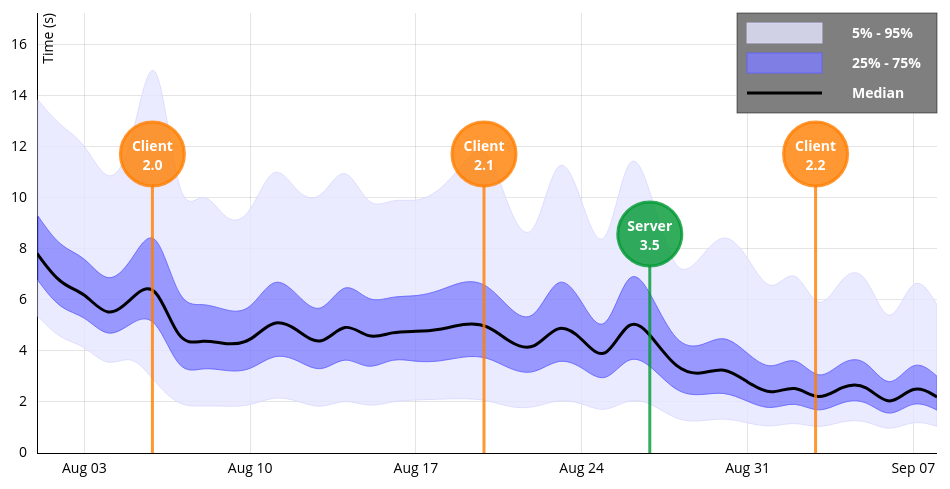
D3 v3 page, settled after 360 driven frames (6 s of simulated time); the page loaded 2 data file(s).


// ── app.js
function addAxesAndLegend (svg, xAxis, yAxis, margin, chartWidth, chartHeight) {
  var legendWidth  = 200,
      legendHeight = 100;

  // clipping to make sure nothing appears behind legend
  svg.append('clipPath')
    .attr('id', 'axes-clip')
    .append('polygon')
      .attr('points', (-margin.left)                 + ',' + (-margin.top)                 + ' ' +
                      (chartWidth - legendWidth - 1) + ',' + (-margin.top)                 + ' ' +
                      (chartWidth - legendWidth - 1) + ',' + legendHeight                  + ' ' +
                      (chartWidth + margin.right)    + ',' + legendHeight                  + ' ' +
                      (chartWidth + margin.right)    + ',' + (chartHeight + margin.bottom) + ' ' +
                      (-margin.left)                 + ',' + (chartHeight + margin.bottom));

  var axes = svg.append('g')
    .attr('clip-path', 'url(#axes-clip)');

  axes.append('g')
    .attr('class', 'x axis')
    .attr('transform', 'translate(0,' + chartHeight + ')')
    .call(xAxis);

  axes.append('g')
    .attr('class', 'y axis')
    .call(yAxis)
    .append('text')
      .attr('transform', 'rotate(-90)')
      .attr('y', 6)
      .attr('dy', '.71em')
      .style('text-anchor', 'end')
      .text('Time (s)');

  var legend = svg.append('g')
    .attr('class', 'legend')
    .attr('transform', 'translate(' + (chartWidth - legendWidth) + ', 0)');

  legend.append('rect')
    .attr('class', 'legend-bg')
    .attr('width',  legendWidth)
    .attr('height', legendHeight);

  legend.append('rect')
    .attr('class', 'outer')
    .attr('width',  75)
    .attr('height', 20)
    .attr('x', 10)
    .attr('y', 10);

  legend.append('text')
    .attr('x', 115)
    .attr('y', 25)
    .text('5% - 95%');

  legend.append('rect')
    .attr('class', 'inner')
    .attr('width',  75)
    .attr('height', 20)
    .attr('x', 10)
    .attr('y', 40);

  legend.append('text')
    .attr('x', 115)
    .attr('y', 55)
    .text('25% - 75%');

  legend.append('path')
    .attr('class', 'median-line')
    .attr('d', 'M10,80L85,80');

  legend.append('text')
    .attr('x', 115)
    .attr('y', 85)
    .text('Median');
}

function drawPaths (svg, data, x, y) {
  var upperOuterArea = d3.svg.area()
    .interpolate('basis')
    .x (function (d) { return x(d.date) || 1; })
    .y0(function (d) { return y(d.pct95); })
    .y1(function (d) { return y(d.pct75); });

  var upperInnerArea = d3.svg.area()
    .interpolate('basis')
    .x (function (d) { return x(d.date) || 1; })
    .y0(function (d) { return y(d.pct75); })
    .y1(function (d) { return y(d.pct50); });

  var medianLine = d3.svg.line()
    .interpolate('basis')
    .x(function (d) { return x(d.date); })
    .y(function (d) { return y(d.pct50); });

  var lowerInnerArea = d3.svg.area()
    .interpolate('basis')
    .x (function (d) { return x(d.date) || 1; })
    .y0(function (d) { return y(d.pct50); })
    .y1(function (d) { return y(d.pct25); });

  var lowerOuterArea = d3.svg.area()
    .interpolate('basis')
    .x (function (d) { return x(d.date) || 1; })
    .y0(function (d) { return y(d.pct25); })
    .y1(function (d) { return y(d.pct05); });

  svg.datum(data);

  svg.append('path')
    .attr('class', 'area upper outer')
    .attr('d', upperOuterArea)
    .attr('clip-path', 'url(#rect-clip)');

  svg.append('path')
    .attr('class', 'area lower outer')
    .attr('d', lowerOuterArea)
    .attr('clip-path', 'url(#rect-clip)');

  svg.append('path')
    .attr('class', 'area upper inner')
    .attr('d', upperInnerArea)
    .attr('clip-path', 'url(#rect-clip)');

  svg.append('path')
    .attr('class', 'area lower inner')
    .attr('d', lowerInnerArea)
    .attr('clip-path', 'url(#rect-clip)');

  svg.append('path')
    .attr('class', 'median-line')
    .attr('d', medianLine)
    .attr('clip-path', 'url(#rect-clip)');
}

function addMarker (marker, svg, chartHeight, x) {
  var radius = 32,
      xPos = x(marker.date) - radius - 3,
      yPosStart = chartHeight - radius - 3,
      yPosEnd = (marker.type === 'Client' ? 80 : 160) + radius - 3;

  var markerG = svg.append('g')
    .attr('class', 'marker '+marker.type.toLowerCase())
    .attr('transform', 'translate(' + xPos + ', ' + yPosStart + ')')
    .attr('opacity', 0);

  markerG.transition()
    .duration(1000)
    .attr('transform', 'translate(' + xPos + ', ' + yPosEnd + ')')
    .attr('opacity', 1);

  markerG.append('path')
    .attr('d', 'M' + radius + ',' + (chartHeight-yPosStart) + 'L' + radius + ',' + (chartHeight-yPosStart))
    .transition()
      .duration(1000)
      .attr('d', 'M' + radius + ',' + (chartHeight-yPosEnd) + 'L' + radius + ',' + (radius*2));

  markerG.append('circle')
    .attr('class', 'marker-bg')
    .attr('cx', radius)
    .attr('cy', radius)
    .attr('r', radius);

  markerG.append('text')
    .attr('x', radius)
    .attr('y', radius*0.9)
    .text(marker.type);

  markerG.append('text')
    .attr('x', radius)
    .attr('y', radius*1.5)
    .text(marker.version);
}

function startTransitions (svg, chartWidth, chartHeight, rectClip, markers, x) {
  rectClip.transition()
    .duration(1000*markers.length)
    .attr('width', chartWidth);

  markers.forEach(function (marker, i) {
    setTimeout(function () {
      addMarker(marker, svg, chartHeight, x);
    }, 1000 + 500*i);
  });
}

function makeChart (data, markers) {
  var svgWidth  = 960,
      svgHeight = 500,
      margin = { top: 20, right: 20, bottom: 40, left: 40 },
      chartWidth  = svgWidth  - margin.left - margin.right,
      chartHeight = svgHeight - margin.top  - margin.bottom;

  var x = d3.time.scale().range([0, chartWidth])
            .domain(d3.extent(data, function (d) { return d.date; })),
      y = d3.scale.linear().range([chartHeight, 0])
            .domain([0, d3.max(data, function (d) { return d.pct95; })]);

  var xAxis = d3.svg.axis().scale(x).orient('bottom')
                .innerTickSize(-chartHeight).outerTickSize(0).tickPadding(10),
      yAxis = d3.svg.axis().scale(y).orient('left')
                .innerTickSize(-chartWidth).outerTickSize(0).tickPadding(10);

  var svg = d3.select('body').append('svg')
    .attr('width',  svgWidth)
    .attr('height', svgHeight)
    .append('g')
      .attr('transform', 'translate(' + margin.left + ',' + margin.top + ')');

  // clipping to start chart hidden and slide it in later
  var rectClip = svg.append('clipPath')
    .attr('id', 'rect-clip')
    .append('rect')
      .attr('width', 0)
      .attr('height', chartHeight);

  addAxesAndLegend(svg, xAxis, yAxis, margin, chartWidth, chartHeight);
  drawPaths(svg, data, x, y);
  startTransitions(svg, chartWidth, chartHeight, rectClip, markers, x);
}

var parseDate  = d3.time.format('%Y-%m-%d').parse;
d3.json('data.json', function (error, rawData) {
  if (error) {
    console.error(error);
    return;
  }

  var data = rawData.map(function (d) {
    return {
      date:  parseDate(d.date),
      pct05: d.pct05 / 1000,
      pct25: d.pct25 / 1000,
      pct50: d.pct50 / 1000,
      pct75: d.pct75 / 1000,
      pct95: d.pct95 / 1000
    };
  });

  d3.json('markers.json', function (error, markerData) {
    if (error) {
      console.error(error);
      return;
    }

    var markers = markerData.map(function (marker) {
      return {
        date: parseDate(marker.date),
        type: marker.type,
        version: marker.version
      };
    });

    makeChart(data, markers);
  });
});

### data: data.json
[
 {
  "date": "2014-08-01",
  "pct05": 5350,
  "pct25": 6756,
  "pct50": 7819,
  "pct75": 9284,
  "pct95": 13835
 },
 {
  "date": "2014-08-02",
  "pct05": 4439,
  "pct25": 5584,
  "pct50": 6554,
  "pct75": 8016,
  "pct95": 12765
 },
 {
  "date": "2014-08-03",
  "pct05": 4247,
  "pct25": 5419,
  "pct50": 6332,
  "pct75": 7754,
  "pct95": 12236
 },
 {
  "date": "2014-08-04",
  "pct05": 3293,
  "pct25": 4414,
  "pct50": 5191,
  "pct75": 6491,
  "pct95": 10325
 },
 {
  "date": "2014-08-05",
  "pct05": 3942,
  "pct25": 5134,
  "pct50": 6069,
  "pct75": 7501,
  "pct95": 11685
 },
 {
  "date": "2014-08-06",
  "pct05": 2744,
  "pct25": 5508,
  "pct50": 6879,
  "pct75": 9221,
  "pct95": 17239
 },
 {
  "date": "2014-08-07",
  "pct05": 1807,
  "pct25": 3019,
  "pct50": 4119,
  "pct75": 5656,
  "pct95": 8851
 },
 {
  "date": "2014-08-08",
  "pct05": 1855,
  "pct25": 3386,
  "pct50": 4473,
  "pct75": 5915,
  "pct95": 10580
 },
 "... 31 more items"
]

### data: markers.json
[
 {
  "date": "2014-08-06",
  "type": "Client",
  "version": "2.0"
 },
 {
  "date": "2014-08-20",
  "type": "Client",
  "version": "2.1"
 },
 {
  "date": "2014-08-27",
  "type": "Server",
  "version": "3.5"
 },
 {
  "date": "2014-09-03",
  "type": "Client",
  "version": "2.2"
 }
]